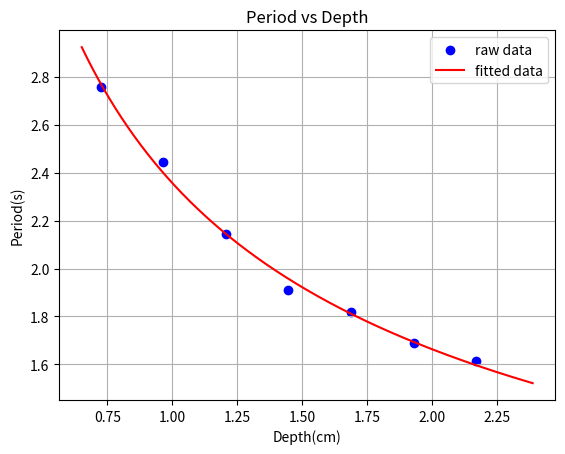

Here is the Python script that generated this plot:
# This is the algorithm used for curve fitting for the BPHO Experimental project

import matplotlib.pyplot as plt
import numpy as np
from scipy.optimize import curve_fit

# Dataset as obtained from the experiment
x = [0.723938224, 0.965250965, 1.206563707, 1.447876448, 1.689189189, 1.930501931, 2.171814672]
y = [2.758, 2.443, 2.142333333, 1.911, 1.817666667, 1.688333333, 1.616]


# Curve fit equation for the power law a/(x^b) ; This was derived from the original equation stated in the document
def func(x, a, b):
    global r
    global s
    r = a
    s = b
    return a / (x ** b)


# start values, not really necessary here but good to know the concept
p0 = [2, 0.5]
# the actual curve fitting, returns the parameters in popt and the covariance matrix in pcov
popt, pcov = curve_fit(func, np.asarray(x), np.asarray(y), p0)
# Curve equation
equation = 'y = %.5f  / (x^(%.5f))' % (r, s)
print(equation)

# plot the function to see, if the fit is any good
# first the raw data
plt.scatter(x, y, color="blue", label="raw data")
# then the fitted curve
x_fit = np.linspace(0.9 * min(x), 1.1 * max(x), 1000)
y_fit = func(x_fit, *popt)

plt.plot(x_fit, y_fit, color="red", label="fitted data")
plt.xlabel("Depth(cm)")
# Calculate Standard Deviation of Data for a and b values
error = np.sqrt(np.diag(pcov))
print(error)
plt.ylabel("Period(s)")
plt.title("Period vs Depth")
plt.grid()
plt.legend()
plt.show()

print("a: ", error[0])
print("b: ", error[1])
print("Percentage error for a: ", (((error[0]) / r) * 100), "%")
print("Percentage error for b: ", (((error[1]) / s) * 100), "%")
